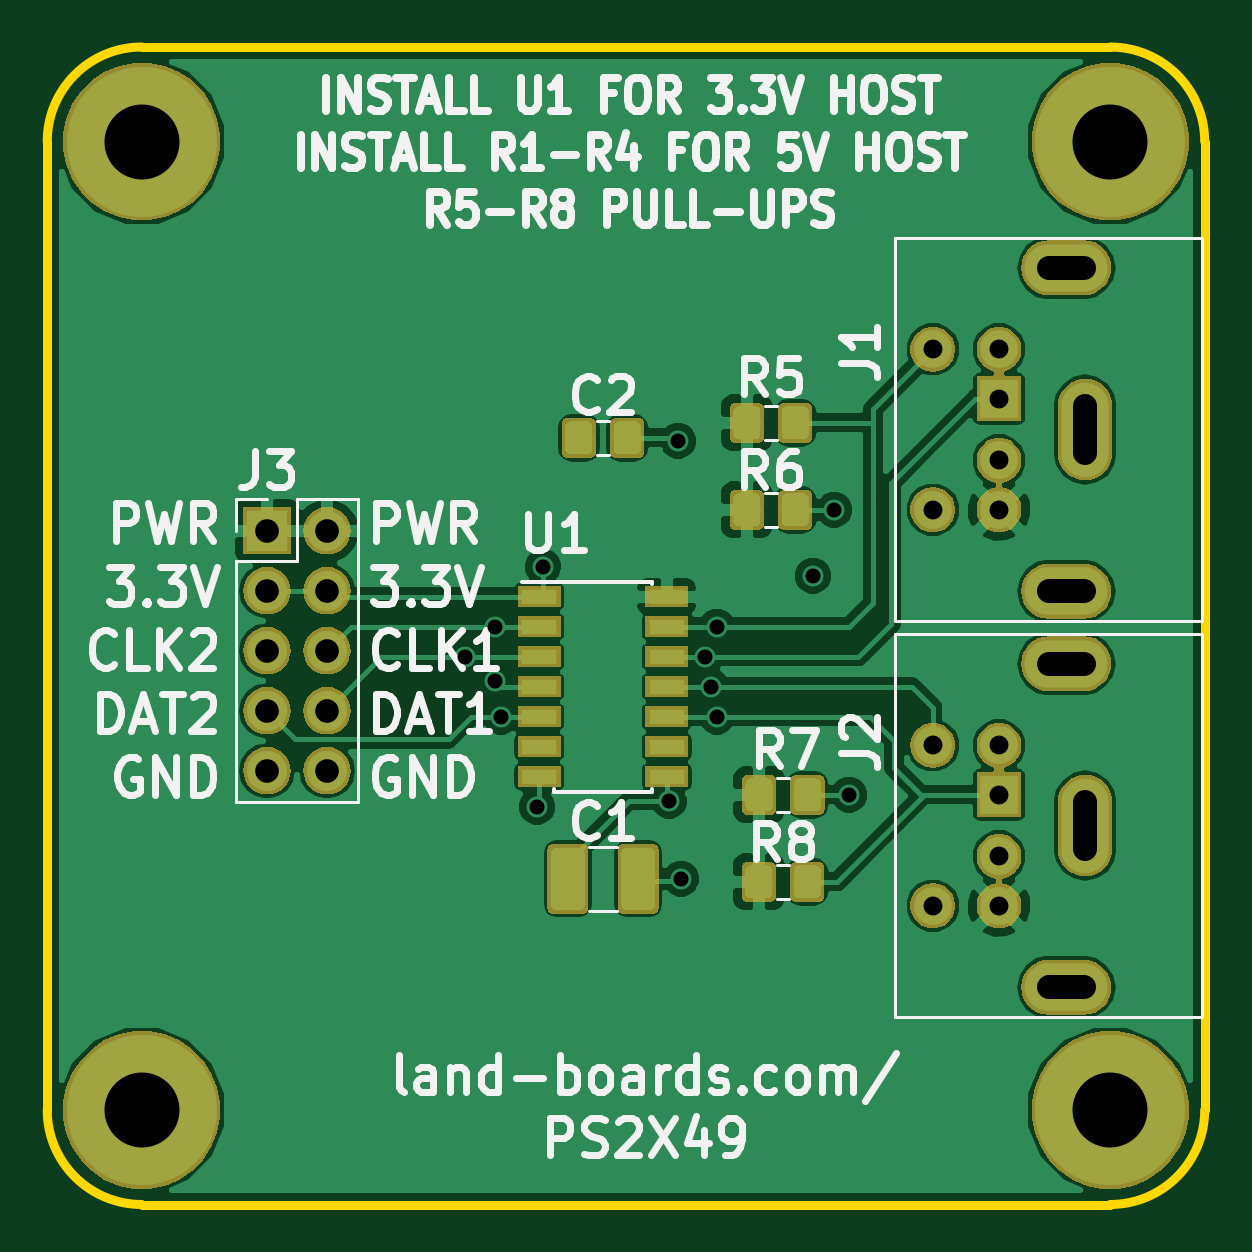
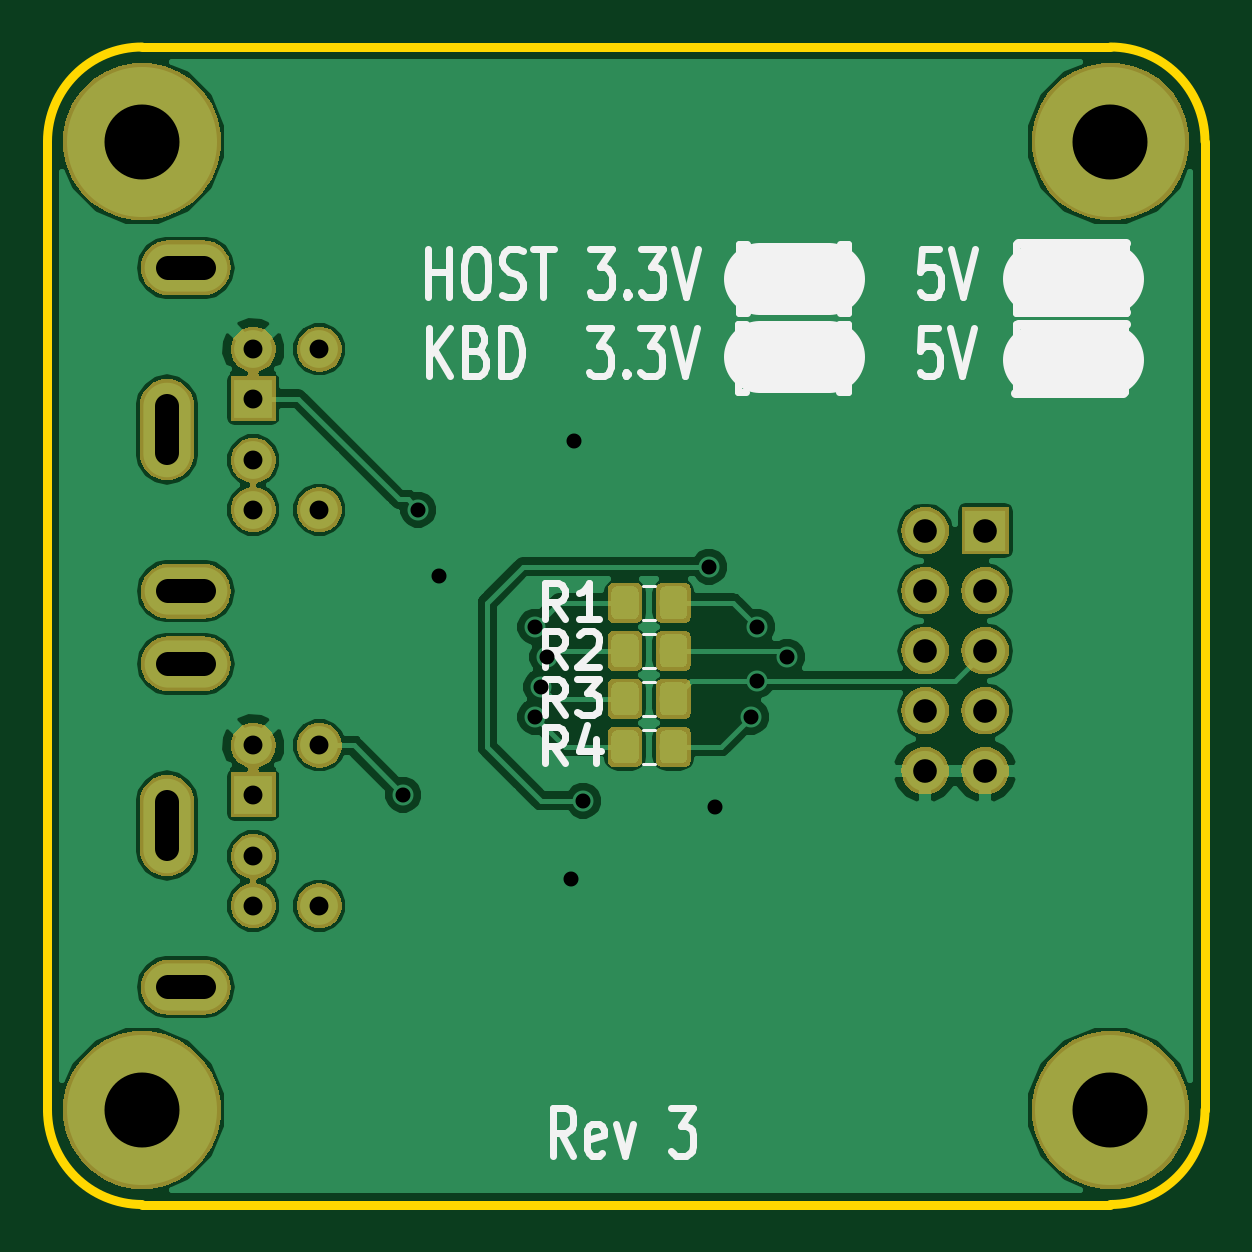
Circuit board: 9 layer files. Board 49.0 x 49.0 mm.
- bottom_mask: PS2X49-B.Mask.gbs (47489 bytes)
- bottom_silk: PS2X49-B.SilkS.gbo (10174 bytes)
- bottom_copper: PS2X49-Back.gbl (59947 bytes)
- outline: PS2X49-Edge.Cuts.gm1 (961 bytes)
- top_mask: PS2X49-F.Mask.gts (52997 bytes)
- top_silk: PS2X49-F.SilkS.gto (34599 bytes)
- top_copper: PS2X49-Front.gtl (88024 bytes)
- drill: PS2X49-NPTH.drl (133 bytes)
- drill: PS2X49-PTH.drl (953 bytes)

=== bottom_mask: PS2X49-B.Mask.gbs (47489 bytes, source omitted) ===
=== bottom_silk: PS2X49-B.SilkS.gbo (10174 bytes, source omitted) ===
=== bottom_copper: PS2X49-Back.gbl (59947 bytes, source omitted) ===
=== outline: PS2X49-Edge.Cuts.gm1 ===
G04 #@! TF.GenerationSoftware,KiCad,Pcbnew,(5.0.2)-1*
G04 #@! TF.CreationDate,2020-01-16T09:11:52-05:00*
G04 #@! TF.ProjectId,PS2X49,50533258-3439-42e6-9b69-6361645f7063,X1*
G04 #@! TF.SameCoordinates,Original*
G04 #@! TF.FileFunction,Profile,NP*
%FSLAX46Y46*%
G04 Gerber Fmt 4.6, Leading zero omitted, Abs format (unit mm)*
G04 Created by KiCad (PCBNEW (5.0.2)-1) date 1/16/2020 9:11:52 AM*
%MOMM*%
%LPD*%
G01*
G04 APERTURE LIST*
%ADD10C,0.381000*%
G04 APERTURE END LIST*
D10*
X10000000Y-55000000D02*
X10000000Y-14000000D01*
X55000000Y-59000000D02*
X14000000Y-59000000D01*
X59000000Y-14000000D02*
X59000000Y-55000000D01*
X14000000Y-10000000D02*
X55000000Y-10000000D01*
X55000000Y-59000000D02*
G75*
G03X59000000Y-55000000I0J4000000D01*
G01*
X59000000Y-14000000D02*
G75*
G03X55000000Y-10000000I-4000000J0D01*
G01*
X14000000Y-10000000D02*
G75*
G03X10000000Y-14000000I0J-4000000D01*
G01*
X10000000Y-55000000D02*
G75*
G03X14000000Y-59000000I4000000J0D01*
G01*
M02*

=== top_mask: PS2X49-F.Mask.gts (52997 bytes, source omitted) ===
=== top_silk: PS2X49-F.SilkS.gto (34599 bytes, source omitted) ===
=== top_copper: PS2X49-Front.gtl (88024 bytes, source omitted) ===
=== drill: PS2X49-NPTH.drl ===
M48
;DRILL file {KiCad (5.0.2)-1} date 1/16/2020 9:11:54 AM
;FORMAT={-:-/ absolute / inch / decimal}
FMAT,2
INCH,TZ
%
G90
G05
T0
M30

=== drill: PS2X49-PTH.drl ===
M48
;DRILL file {KiCad (5.0.2)-1} date 1/16/2020 9:11:54 AM
;FORMAT={-:-/ absolute / inch / decimal}
FMAT,2
INCH,TZ
T1C0.0250
T2C0.0315
T3C0.0394
T4C0.1250
%
G90
G05
T1
X1.09Y-1.41
X1.14Y-1.36
X1.14Y-1.45
X1.15Y-1.51
X1.21Y-1.66
X1.22Y-1.26
X1.43Y-1.65
X1.445Y-1.05
X1.45Y-1.78
X1.49Y-1.41
X1.5Y-1.46
X1.51Y-1.36
X1.51Y-1.51
X1.67Y-1.275
X1.705Y-1.165
X1.73Y-1.64
T2
X1.8698Y-0.8973
X1.8698Y-1.165
X1.98Y-0.8973
X1.98Y-0.98
X1.98Y-1.0824
X1.98Y-1.165
X1.8698Y-1.5573
X1.8698Y-1.825
X1.98Y-1.5573
X1.98Y-1.64
X1.98Y-1.7424
X1.98Y-1.825
T3
X0.76Y-1.2
X0.76Y-1.3
X0.76Y-1.4
X0.76Y-1.5
X0.76Y-1.6
X0.86Y-1.2
X0.86Y-1.3
X0.86Y-1.4
X0.86Y-1.5
X0.86Y-1.6
T4
X2.1654Y-2.1654
X0.5512Y-0.5512
X2.1654Y-0.5512
X0.5512Y-2.1654
T3
X2.0627Y-0.7615G85X2.1217Y-0.7615
G05
X2.0627Y-1.3009G85X2.1217Y-1.3009
G05
X2.1237Y-1.0706G85X2.1237Y-0.9918
G05
X2.0627Y-1.4215G85X2.1217Y-1.4215
G05
X2.0627Y-1.9609G85X2.1217Y-1.9609
G05
X2.1237Y-1.7306G85X2.1237Y-1.6518
G05
T0
M30
